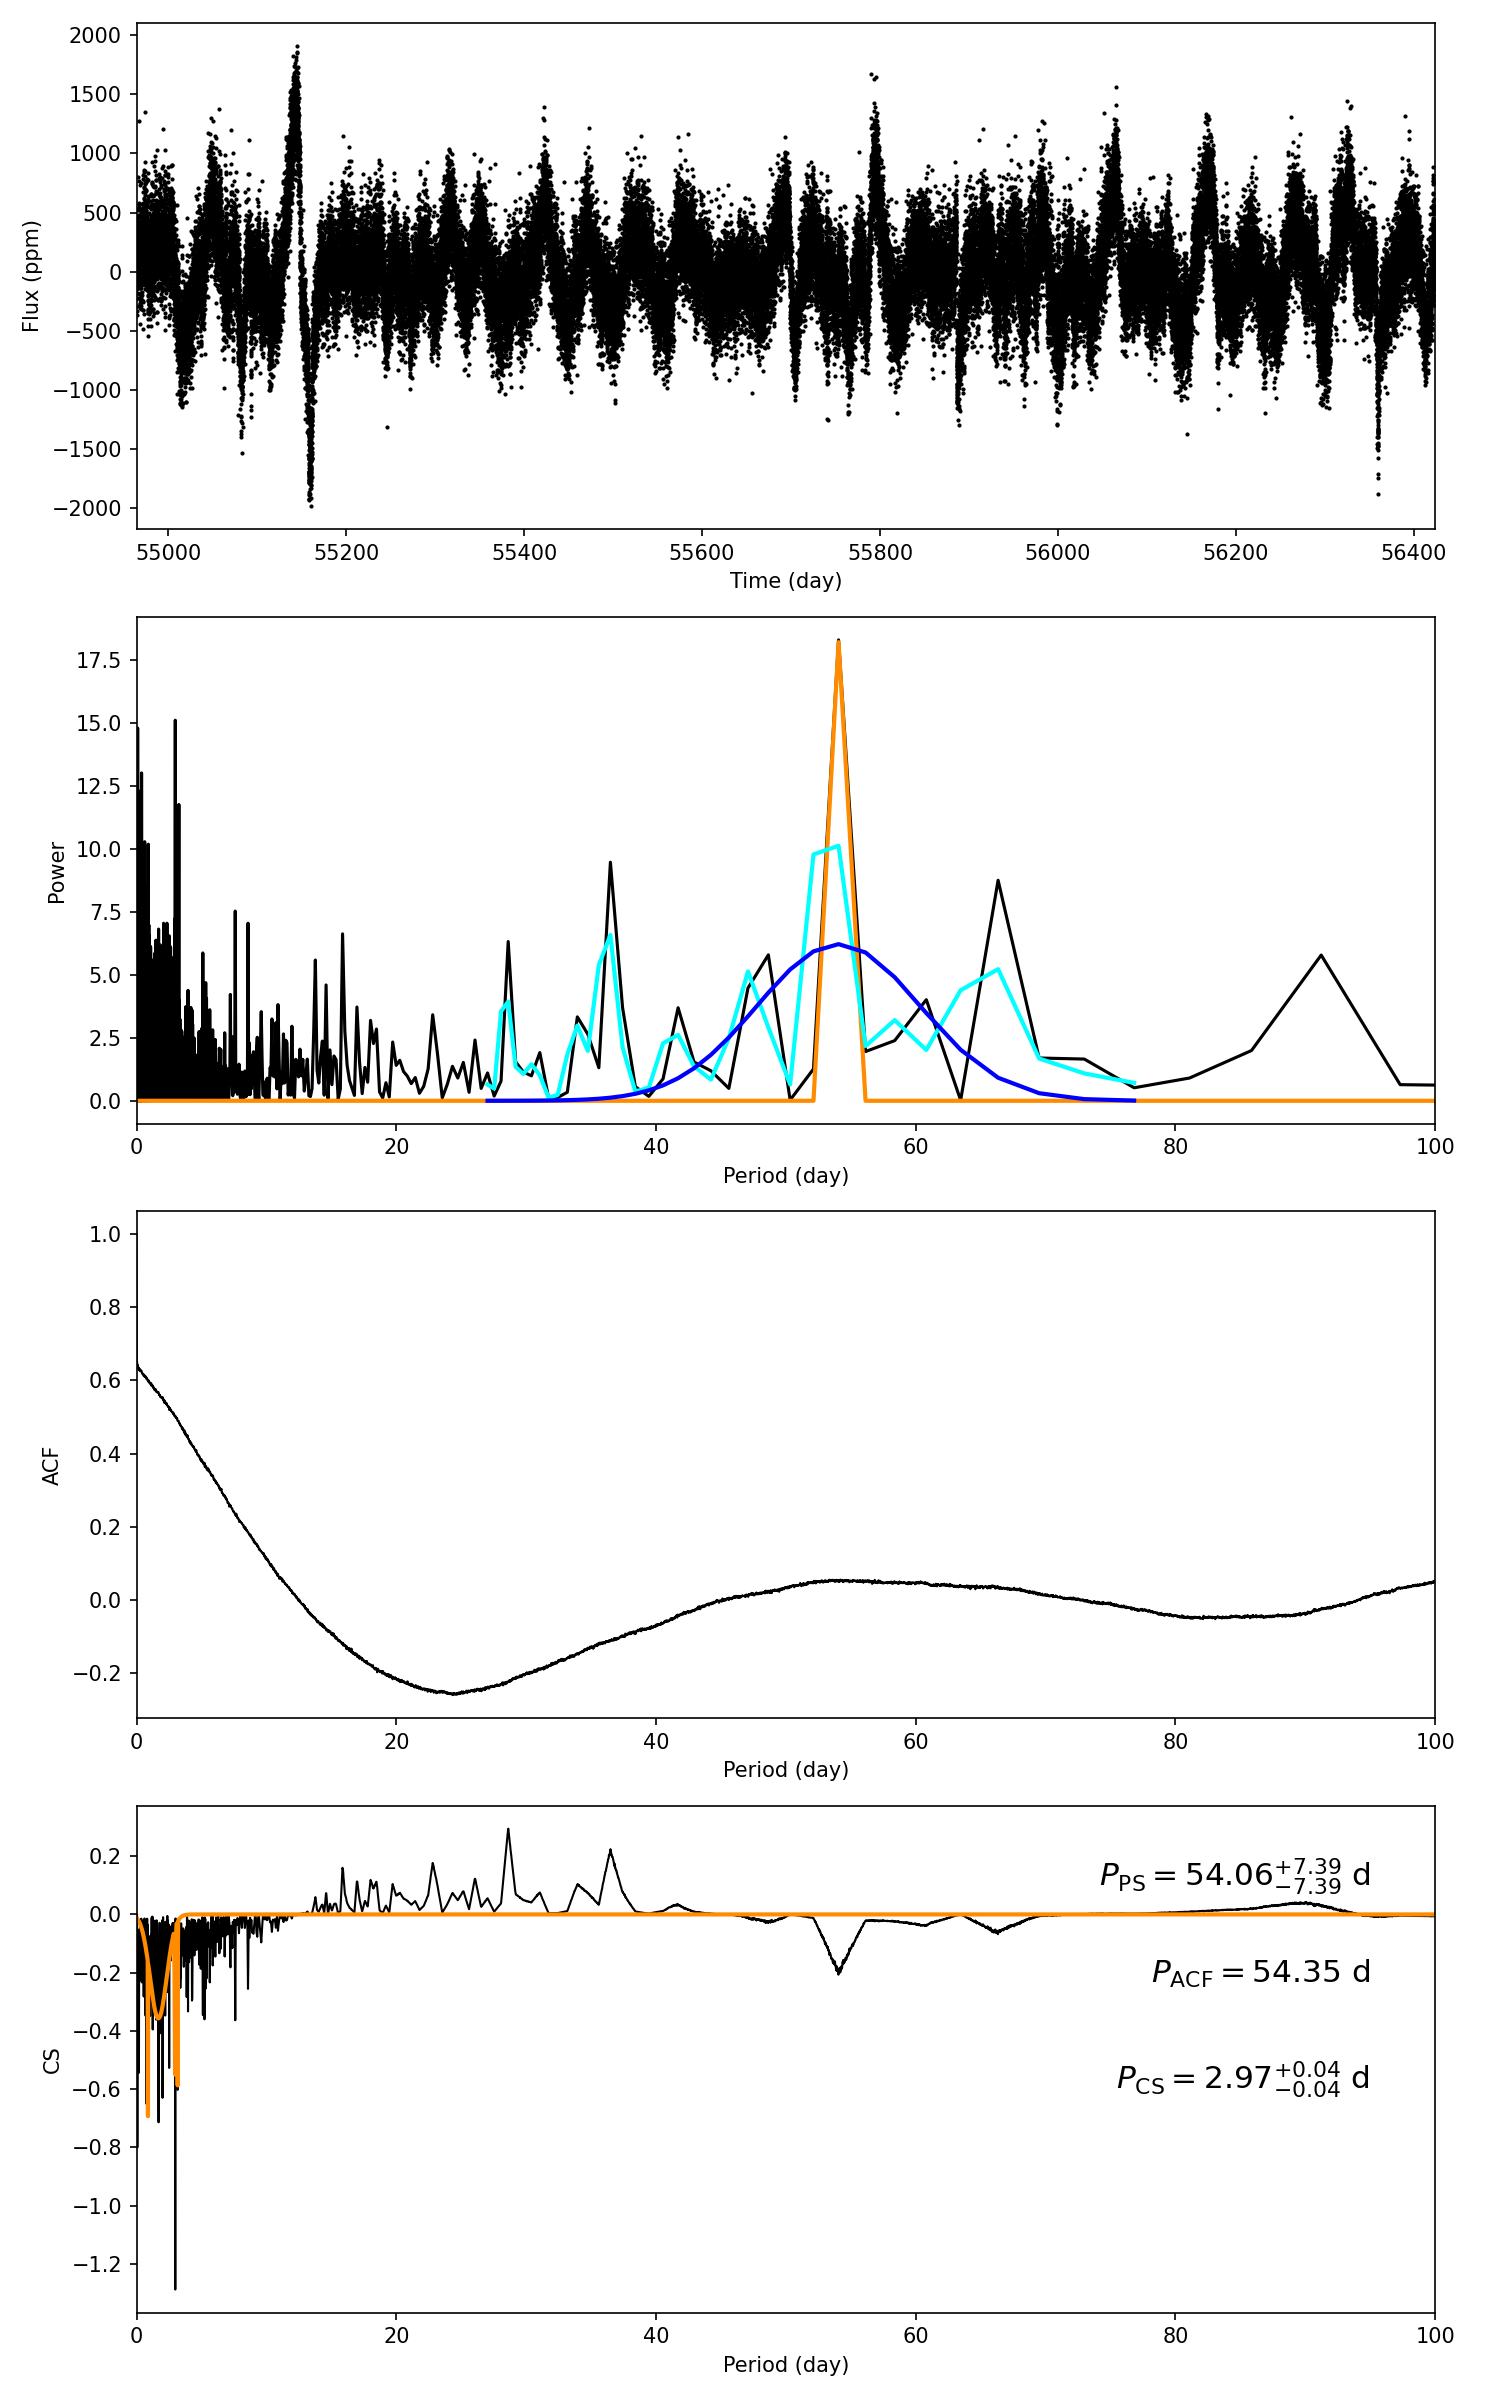

The table this chart was drawn from, first rows:
target_id, prot_ps, prot_acf, prot_cs, e_prot_ps, E_prot_ps, e_prot_acf, E_prot_acf, e_prot_cs, E_prot_cs, sph_ps, sph_acf, sph_cs, e_sph_ps, e_sph_acf, e_sph_cs, h_ps, fa_prob_ps, hacf, gacf, hcs
10319081, 54.06, 54.35, 2.975, 7.389, 7.389, -1.0, -1.0, 0.03576, 0.03576, 384.1, 381.8, 301.1, 50.44, 54.87, 89.51, 18.29, 1.1371453505144778e-08, 0.1503, 0.0505, 0.2946
